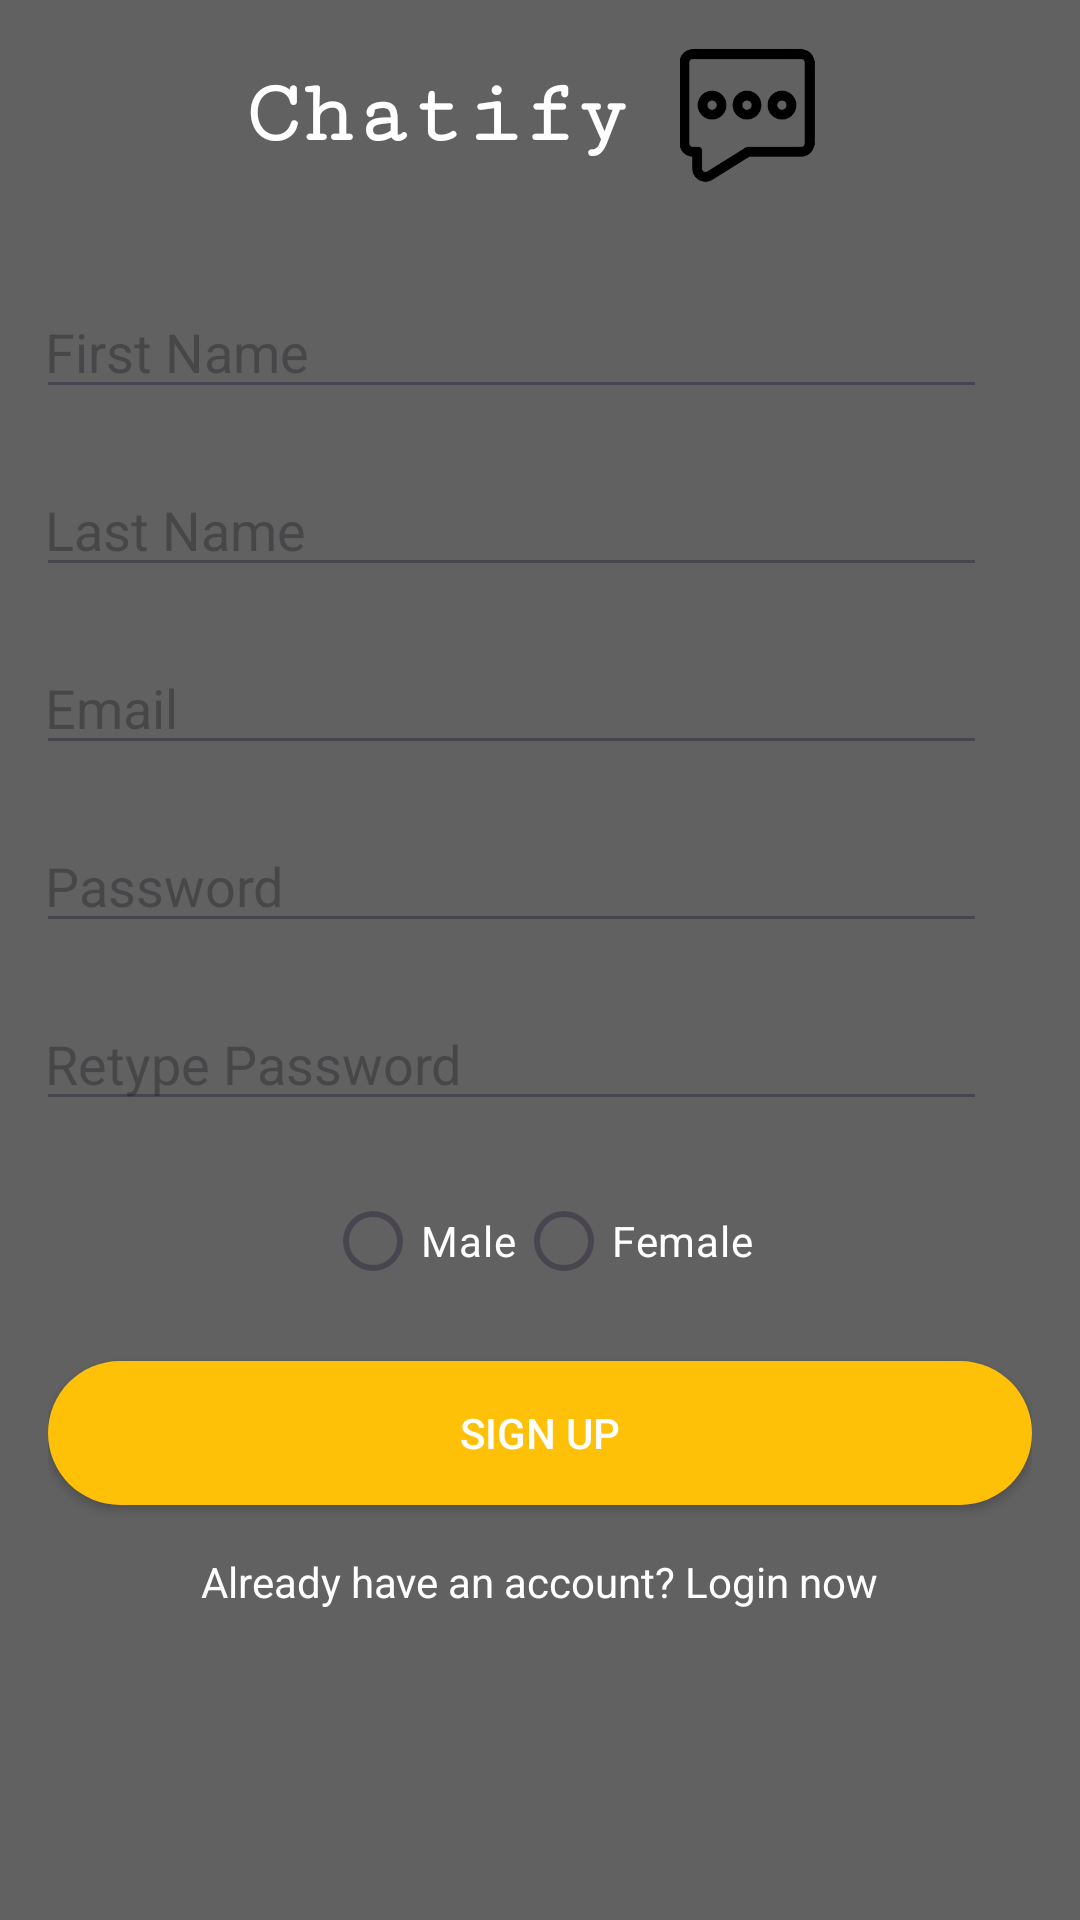

This screen was rendered from an Android layout file. Write that file and the resources it references.
<!-- AndroidManifest.xml: application theme Theme.SMD_ass1 -->
<!-- res/layout/activity_main.xml -->
<?xml version="1.0" encoding="utf-8"?>
<LinearLayout xmlns:android="http://schemas.android.com/apk/res/android"
    android:layout_width="match_parent"
    android:layout_height="match_parent"
    android:orientation="vertical"
    android:padding="16dp"
    android:background="#616161"
    android:gravity="center_horizontal">

    <LinearLayout
        android:layout_width="wrap_content"
        android:layout_height="wrap_content"
        android:orientation="horizontal"
        android:gravity="center_vertical"
        android:layout_marginBottom="24dp">

        <TextView
            android:layout_width="wrap_content"
            android:layout_height="wrap_content"
            android:layout_marginStart="10dp"
            android:text="@string/chatify"
            android:textColor="@color/textColorPrimary"
            android:textSize="30sp"
            android:textStyle="bold"
            android:fontFamily="serif-monospace"
            />

        <ImageView
            android:id="@+id/imgLogo"
            android:layout_width="78dp"
            android:layout_height="45dp"
            android:contentDescription="@string/logo"
            android:src="@drawable/ic_logo" />

    </LinearLayout>

    <EditText
        android:id="@+id/etFirstName"
        android:layout_width="match_parent"
        android:layout_height="wrap_content"
        android:hint="@string/first_name"
        android:layout_marginTop="10dp"
        android:layout_marginEnd="10dp"
        android:layout_marginBottom="8dp"
        android:textColor="@color/textColorPrimary" />


    <EditText
        android:id="@+id/etLastName"
        android:layout_width="match_parent"
        android:layout_height="wrap_content"
        android:hint="@string/last_name"
        android:inputType="textPersonName"
        android:layout_marginBottom="8dp"
        android:layout_marginTop="10dp"
        android:layout_marginEnd="10dp"
        android:textColor="@color/textColorPrimary" />

    <EditText
        android:id="@+id/etEmail"
        android:layout_width="match_parent"
        android:layout_height="wrap_content"
        android:hint="@string/email"
        android:inputType="textEmailAddress"
        android:layout_marginBottom="8dp"
        android:layout_marginTop="10dp"
        android:layout_marginEnd="10dp"
        android:textColor="@color/textColorPrimary" />

    <EditText
        android:id="@+id/etPassword"
        android:layout_width="match_parent"
        android:layout_height="wrap_content"
        android:hint="@string/password"
        android:inputType="textPassword"
        android:layout_marginBottom="8dp"
        android:layout_marginTop="10dp"
        android:layout_marginEnd="10dp"
        android:textColor="@color/textColorPrimary" />

    <EditText
        android:id="@+id/etRetypePassword"
        android:layout_width="match_parent"
        android:layout_height="wrap_content"
        android:hint="@string/retype_password"
        android:inputType="textPassword"
        android:layout_marginTop="10dp"
        android:layout_marginEnd="10dp"
        android:layout_marginBottom="16dp"
        android:textColor="@color/textColorPrimary" />

    <RadioGroup
        android:id="@+id/rgGender"
        android:layout_width="match_parent"
        android:layout_height="wrap_content"
        android:orientation="horizontal"
        android:layout_marginBottom="16dp"
        android:gravity="center"
        android:textColor="@color/textColorPrimary">

        <RadioButton
            android:id="@+id/rbMale"
            android:layout_width="wrap_content"
            android:layout_height="wrap_content"
            android:text="@string/male"
            android:textColor="@color/textColorPrimary" />

        <RadioButton
            android:id="@+id/rbFemale"
            android:layout_width="wrap_content"
            android:layout_height="wrap_content"
            android:text="@string/female"
            android:textColor="@color/textColorPrimary" />
    </RadioGroup>

    <Button
        android:id="@+id/btnSignUp"
        android:layout_width="match_parent"
        android:layout_height="wrap_content"
        android:text="@string/sign_up"
        android:background="@drawable/button_background"
        android:textColor="#FFF"
        android:layout_marginBottom="16dp"
        android:linksClickable="true"
        android:onClick="onSignUpClicked" />

    <TextView
        android:id="@+id/tvLoginNow"
        android:layout_width="wrap_content"
        android:layout_height="wrap_content"
        android:text="@string/already_have_account"
        android:textColor="#FFF"
        android:clickable="true"
        android:focusable="true"
        android:autoLink="web"
        android:onClick="onLoginNowClicked" />



</LinearLayout>
<!-- resources referenced by this layout -->
<resources>
  <color name="textColorPrimary">#FFFFFF</color>
  <!-- drawable button_background (drawable) -->
  <shape xmlns:android="http://schemas.android.com/apk/res/android">
      <solid android:color="#FFC107"/>
      <corners android:radius="50dp"/>
  </shape>
  <!-- drawable ic_logo: png bitmap (drawable, 11645 bytes) -->
  <string name="already_have_account">Already have an account? Login now</string>
  <string name="chatify">Chatify</string>
  <string name="email">Email</string>
  <string name="female">Female</string>
  <string name="first_name">First Name</string>
  <string name="last_name">Last Name</string>
  <string name="logo">Logo</string>
  <string name="male">Male</string>
  <string name="password">Password</string>
  <string name="retype_password">Retype Password</string>
  <string name="sign_up">SIGN UP</string>
  <style name="Theme.SMD_ass1" parent="Base.Theme.SMD_ass1" />
  <style name="Base.Theme.SMD_ass1" parent="Theme.Material3.DayNight.NoActionBar">
          
          
      </style>
</resources>
